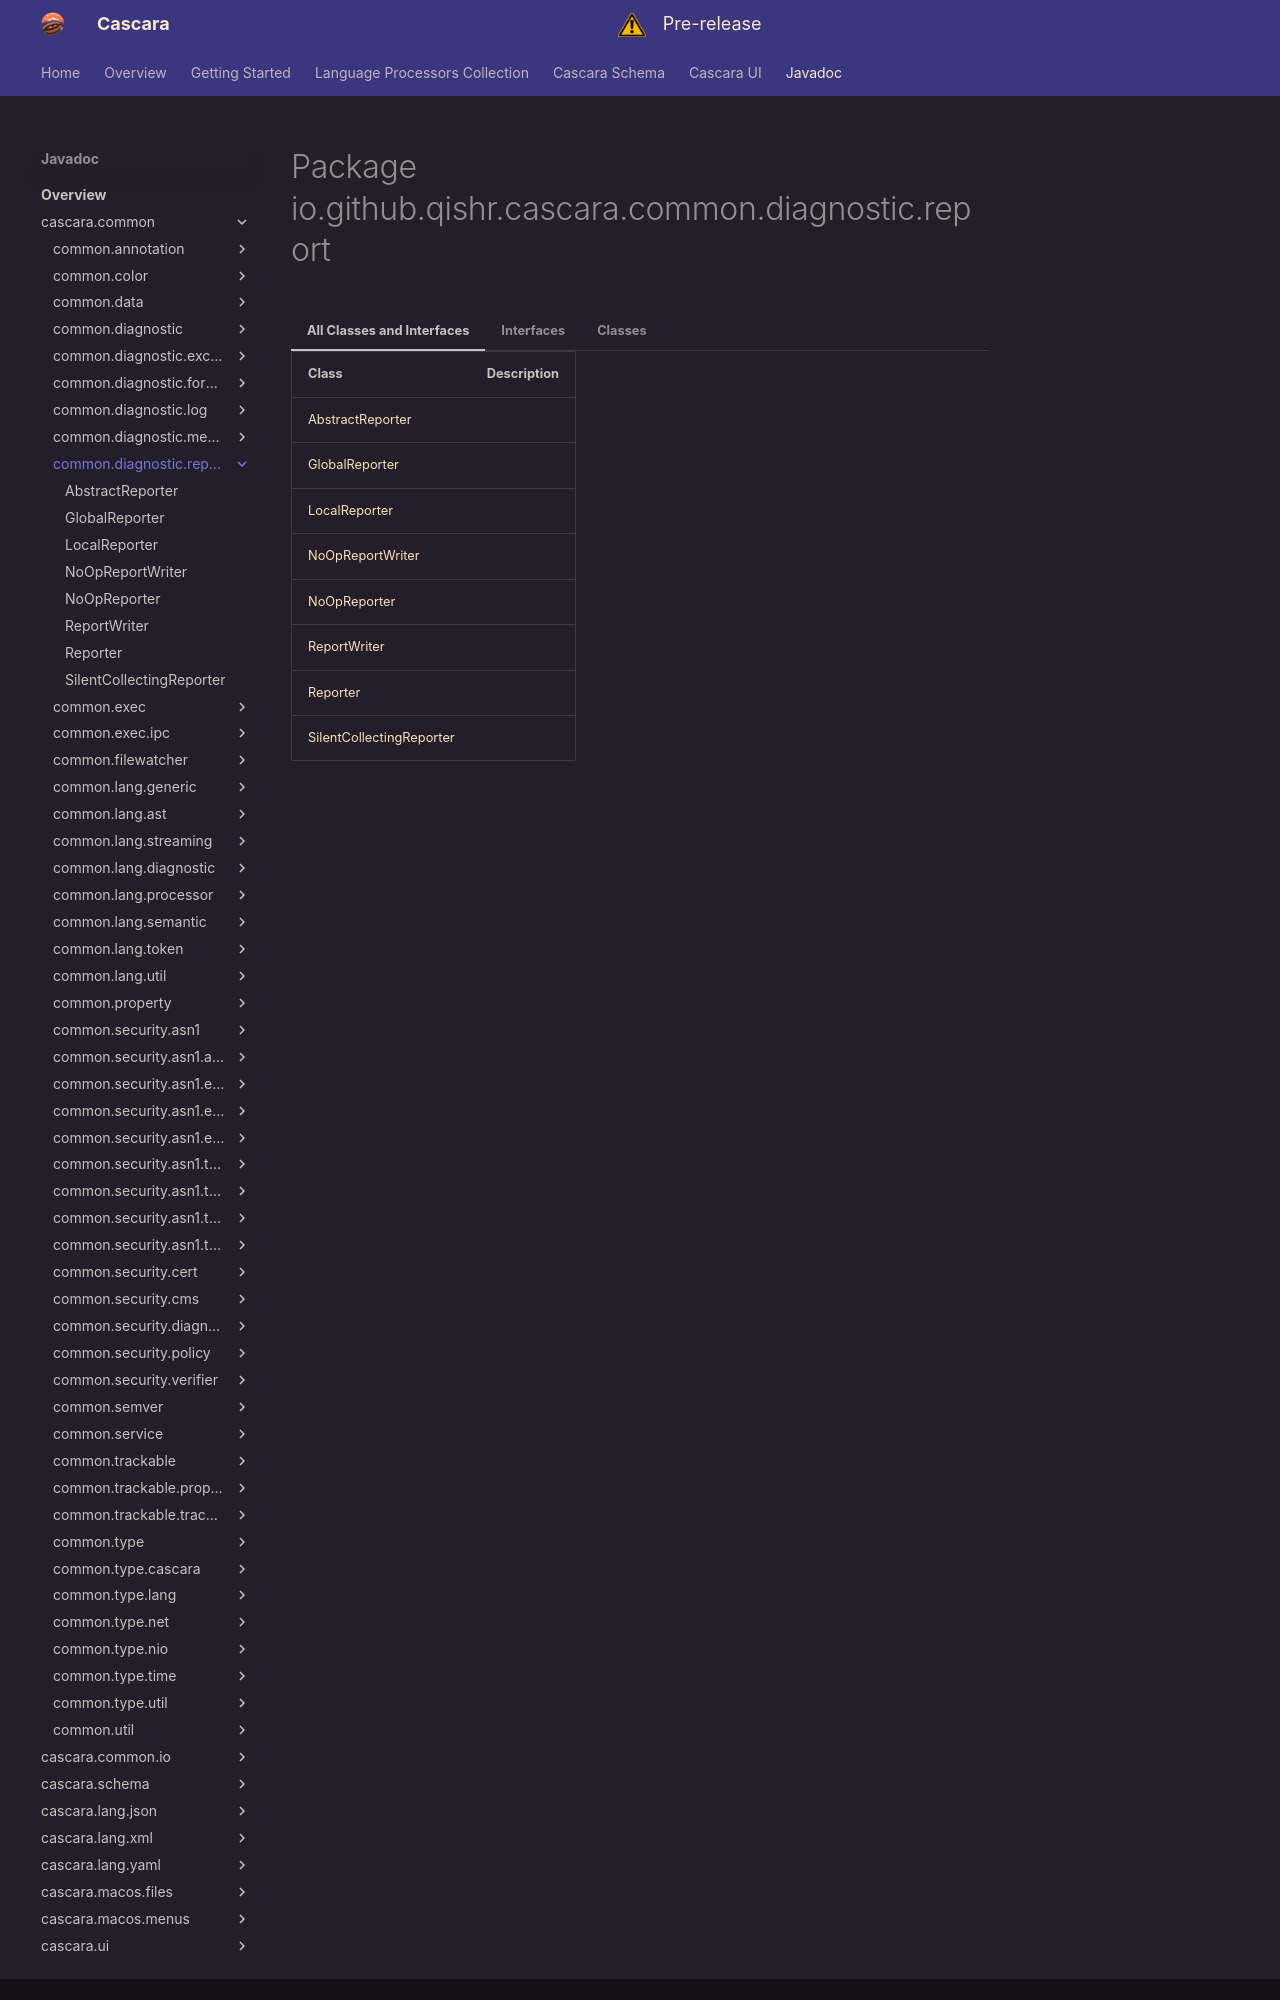

repository: qishr/qishr.github.io · page: javadoc/latest/cascara.common/io/github/qishr/cascara/common/diagnostic/report/index.html · generator: mkdocs


# Package io.github.qishr.cascara.common.diagnostic.report




=== "All Classes and Interfaces"

    | Class                                                   | Description |
    |---------------------------------------------------------|-------------|
    | [AbstractReporter](AbstractReporter.md)                 |             |
    | [GlobalReporter](GlobalReporter.md)                     |             |
    | [LocalReporter](LocalReporter.md)                       |             |
    | [NoOpReportWriter](NoOpReportWriter.md)                 |             |
    | [NoOpReporter](NoOpReporter.md)                         |             |
    | [ReportWriter](ReportWriter.md)                         |             |
    | [Reporter](Reporter.md)                                 |             |
    | [SilentCollectingReporter](SilentCollectingReporter.md) |             |


=== "Interfaces"

    | Class                   | Description |
    |-------------------------|-------------|
    | [Reporter](Reporter.md) |             |


=== "Classes"
